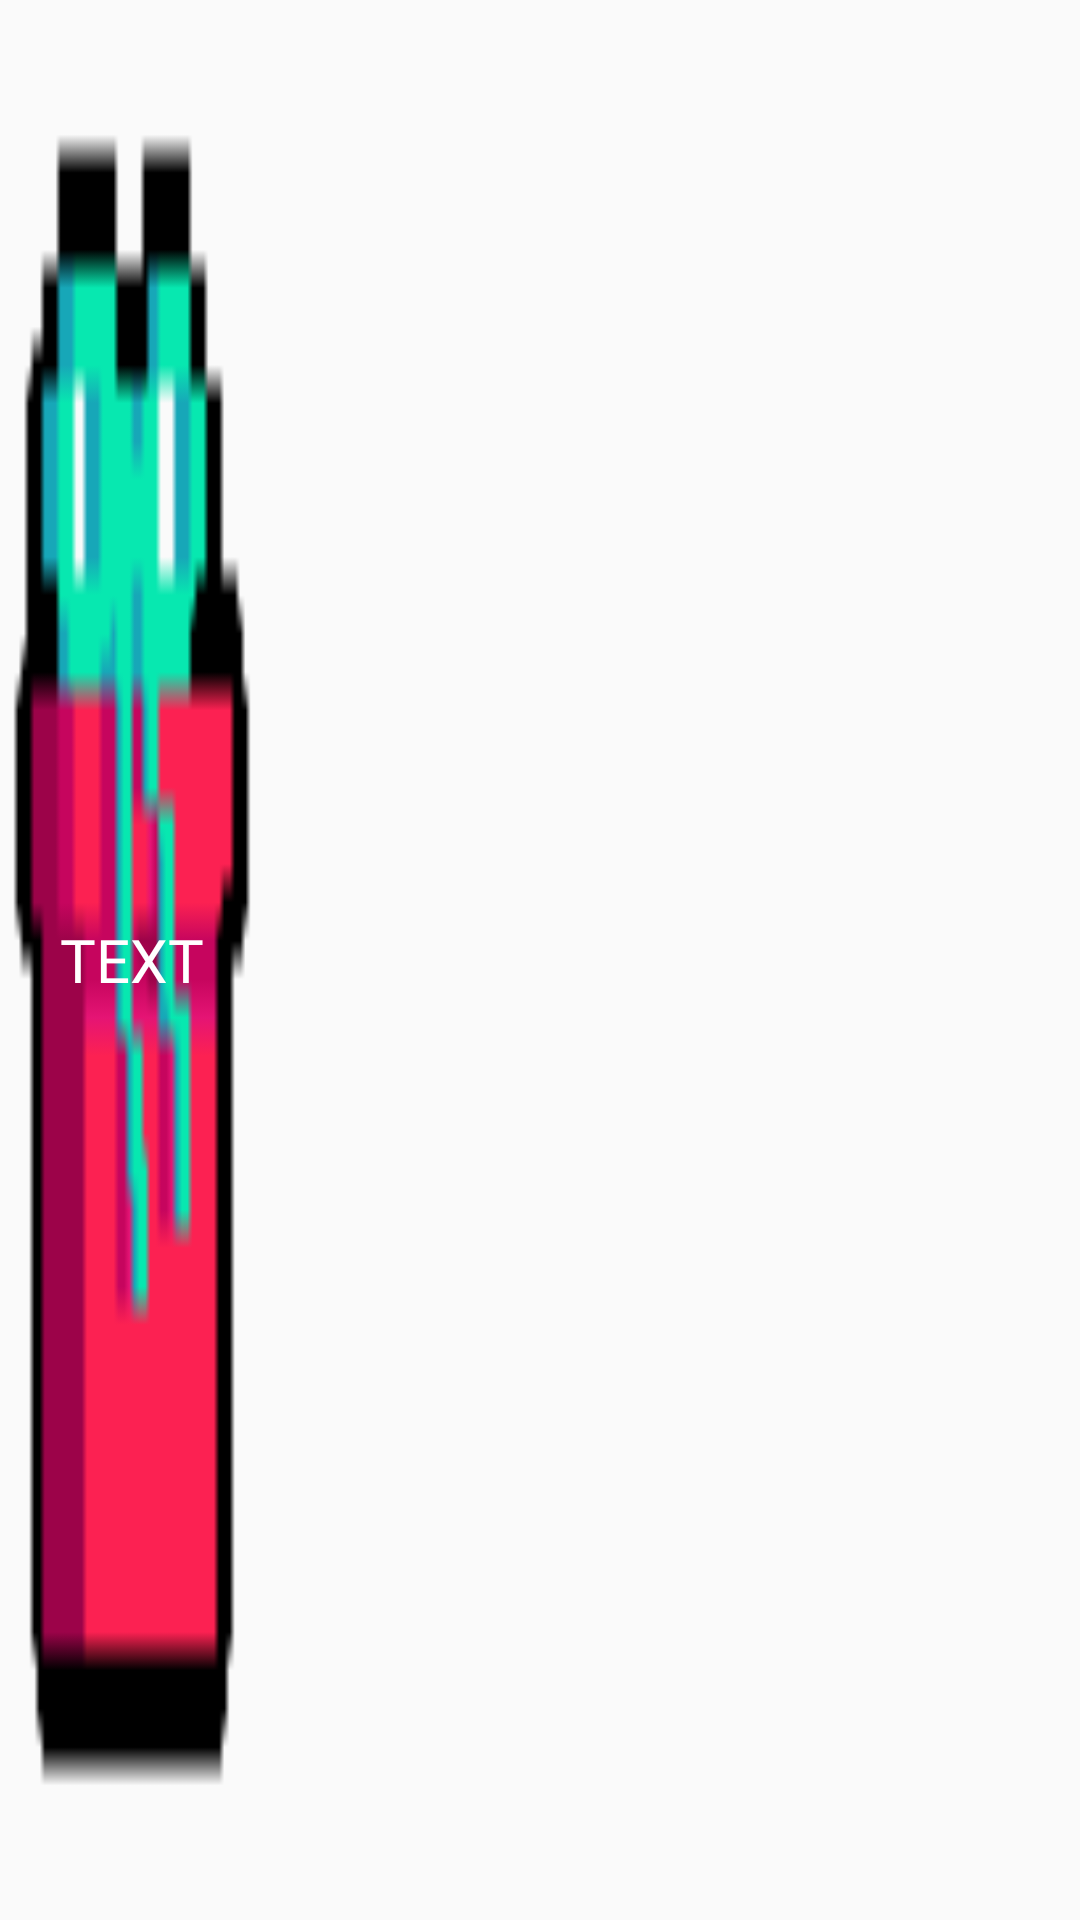

Reconstruct the res/layout file that produces this screen, plus the resources it refers to.
<!-- AndroidManifest.xml: application theme FullScreenTheme -->
<!-- res/layout/list_button.xml -->
<?xml version="1.0" encoding="utf-8"?>
<LinearLayout xmlns:android="http://schemas.android.com/apk/res/android"
    xmlns:app="http://schemas.android.com/apk/res-auto"
    android:layout_width="wrap_content"
    android:layout_height="80dp"
    android:layout_marginBottom="20dp"
    android:orientation="horizontal">

    <Button
        android:id="@+id/game_button"
        android:textSize="20dp"
        android:gravity="center"
        android:layout_width="wrap_content"
        android:layout_height="match_parent"
        android:background="@drawable/card_button"
        android:fontFamily="@font/button_font"
        android:textColor="@color/white"
        android:text="text" />
</LinearLayout>
<!-- resources referenced by this layout -->
<resources>
  <color name="white">#FFFFFFFF</color>
  <!-- drawable card_button: png bitmap (drawable, 583 bytes) -->
  <style name="FullScreenTheme" parent="Theme.AppCompat.Light.NoActionBar">
          <item name="android:windowFullscreen">true</item>
      </style>
</resources>
